Run: headless pygame with SDL's dummy video driver; simulated clock (each Clock.tick advances the game by its frame time, no real sleeping); random seed 0; keys injected as events and as key.get_pressed() state; no mouse input.
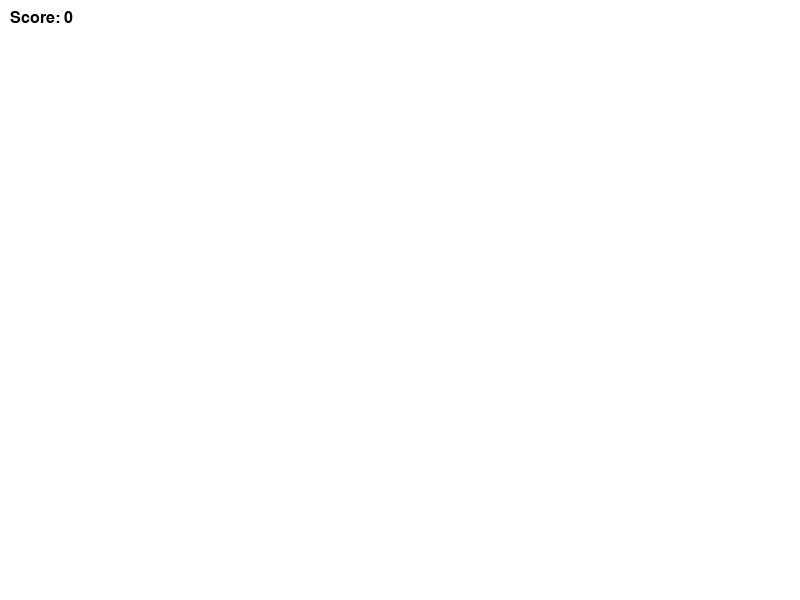
Frame 1 of 4 · flips 1–60 · no input
Frame 2 of 4 · flips 61–180 · tapped SPACE, RETURN · held RIGHT (→), D · screen unchanged from frame 1, image omitted
Frame 3 of 4 · flips 181–300 · held DOWN (↓), S · screen unchanged from frame 2, image omitted
Frame 4 of 4 · flips 301–420 · held LEFT (←), A, UP (↑), W · screen unchanged from frame 3, image omitted

The pygame program that drew these frames:

# Complete Functional Game Code

import pygame
import sys

# Initialize Pygame
pygame.init()

# Constants
WIDTH, HEIGHT = 800, 600
FPS = 60

# Setup the screen
screen = pygame.display.set_mode((WIDTH, HEIGHT))
pygame.display.set_caption('My Game')

# Colors
BLACK = (0, 0, 0)
WHITE = (255, 255, 255)  

# Game Variables
clock = pygame.time.Clock()

# Drawing methods

def draw_background():
    screen.fill(WHITE)  # Fill the screen with white


def draw_hud():
    font = pygame.font.SysFont('Arial', 24)
    text = font.render('Score: 0', True, BLACK)
    screen.blit(text, (10, 10))  # Draw the HUD in the top-left corner

# Main game loop

def main():
    while True:
        for event in pygame.event.get():
            if event.type == pygame.QUIT:
                pygame.quit()
                sys.exit()

        draw_background()  # Render the background
        draw_hud()  # Render the HUD

        pygame.display.flip()  # Update the display
        clock.tick(FPS)  # Maintain the frame rate

# Run the game
if __name__ == '__main__':
    main()
